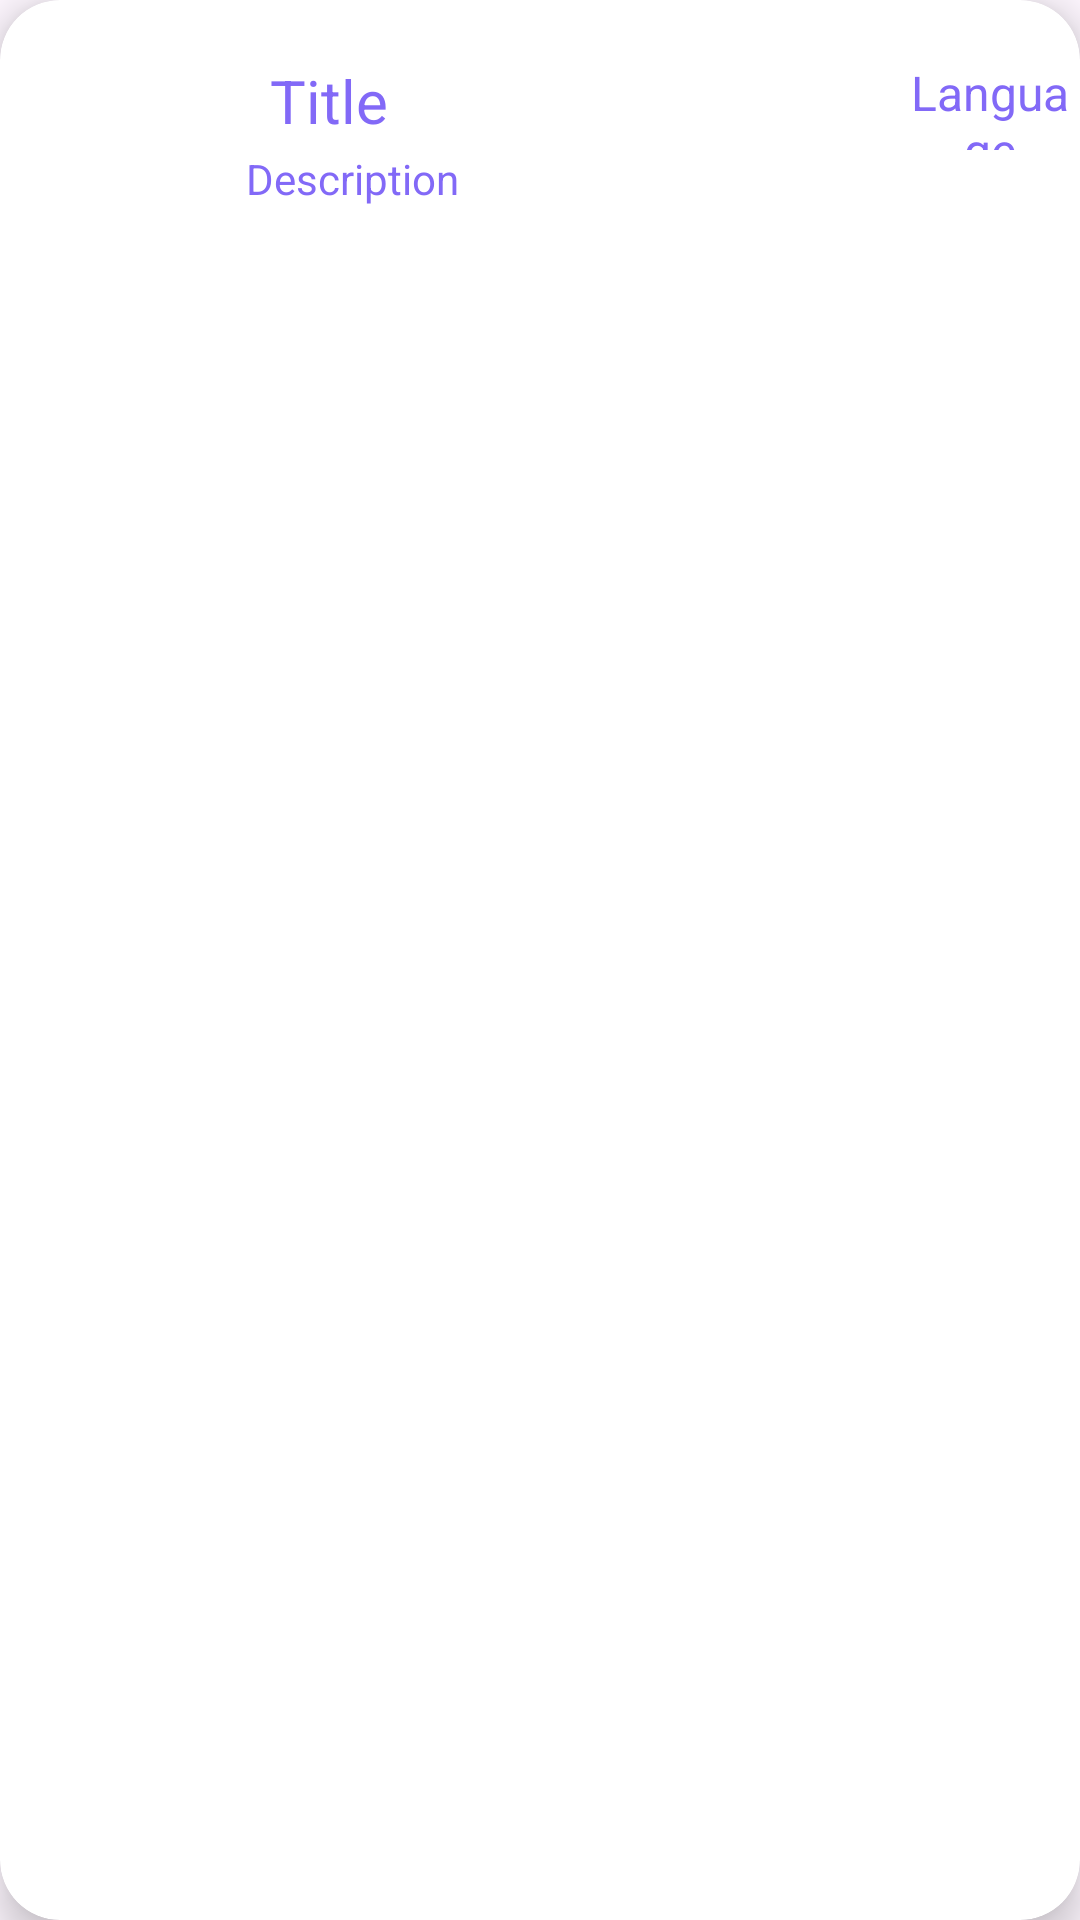

Produce the Android XML layout that renders to this screen, including the resource entries it uses.
<!-- AndroidManifest.xml: application theme Theme.AddFileTest -->
<!-- res/layout/recycler_item.xml -->
<?xml version="1.0" encoding="utf-8"?>
<androidx.cardview.widget.CardView
    xmlns:android="http://schemas.android.com/apk/res/android"
    android:layout_width="match_parent"
    android:layout_height="wrap_content"
    xmlns:app="http://schemas.android.com/apk/res-auto"
    android:id="@+id/recCard"
    android:layout_marginStart="12dp"
    android:layout_marginEnd="12dp"
    android:layout_marginHorizontal="10dp"
    android:layout_marginVertical="10dp"
    app:cardCornerRadius="20dp"
    app:cardElevation="8dp">
    
    <RelativeLayout
        android:layout_width="match_parent"
        android:layout_height="wrap_content">

        <com.google.android.material.imageview.ShapeableImageView
            android:layout_width="60dp"
            android:layout_height="60dp"
            android:id="@+id/recImage"
            android:layout_marginStart="10dp"
            android:layout_marginBottom="10dp"
            android:layout_marginTop="10dp"
            android:scaleType="centerCrop"
            android:src="@drawable/upload"
            app:shapeAppearanceOverlay="@style/roundedImageView"/>
        
        <TextView
            android:layout_width="120dp"
            android:layout_height="30dp"
            android:id="@+id/recTitle"
            android:text="Title"
            android:textColor="@color/lavender"
            android:textSize="20sp"
            android:layout_toEndOf="@id/recImage"
            android:layout_marginTop="20dp"
            android:layout_marginStart="20dp"/>

        <TextView
            android:layout_width="80dp"
            android:layout_height="30dp"
            android:id="@+id/recLang"
            android:text="Language"
            android:textColor="@color/lavender"
            android:textSize="16sp"
            android:textAlignment="center"
            android:layout_toEndOf="@id/recTitle"
            android:layout_marginTop="20dp"
            android:layout_marginStart="90dp"/>

        <TextView
            android:layout_width="140dp"
            android:layout_height="wrap_content"
            android:id="@+id/recDesc"
            android:text="Description"
            android:textColor="@color/lavender"
            android:textSize="14sp"
            android:layout_toEndOf="@id/recImage"
            android:layout_below="@id/recTitle"
            android:maxLines="1"
            android:layout_marginStart="12dp"/>

    </RelativeLayout>



</androidx.cardview.widget.CardView>
<!-- resources referenced by this layout -->
<resources>
  <color name="lavender">#8269f7</color>
  <style name="roundedImageView">
          <item name="cornerFamily">rounded</item>
          <item name="cornerSize">50%</item>
      </style>
  <style name="Theme.AddFileTest" parent="Base.Theme.AddFileTest" />
  <style name="Base.Theme.AddFileTest" parent="Theme.Material3.DayNight.NoActionBar">
          
          
          <item name="colorPrimary">@color/lavender</item>
          <item name="colorPrimaryVariant">@color/lavender</item>
          <item name="colorOnPrimary">@color/white</item>
          <item name="colorSecondary">@color/teal_200</item>
          <item name="colorSecondaryVariant">@color/teal_700</item>
          <item name="colorOnSecondary">@color/black</item>
      </style>
  <color name="white">#FFFFFFFF</color>
  <color name="teal_200">#FF03DAC5</color>
  <color name="teal_700">#FF018786</color>
  <color name="black">#FF000000</color>
</resources>
